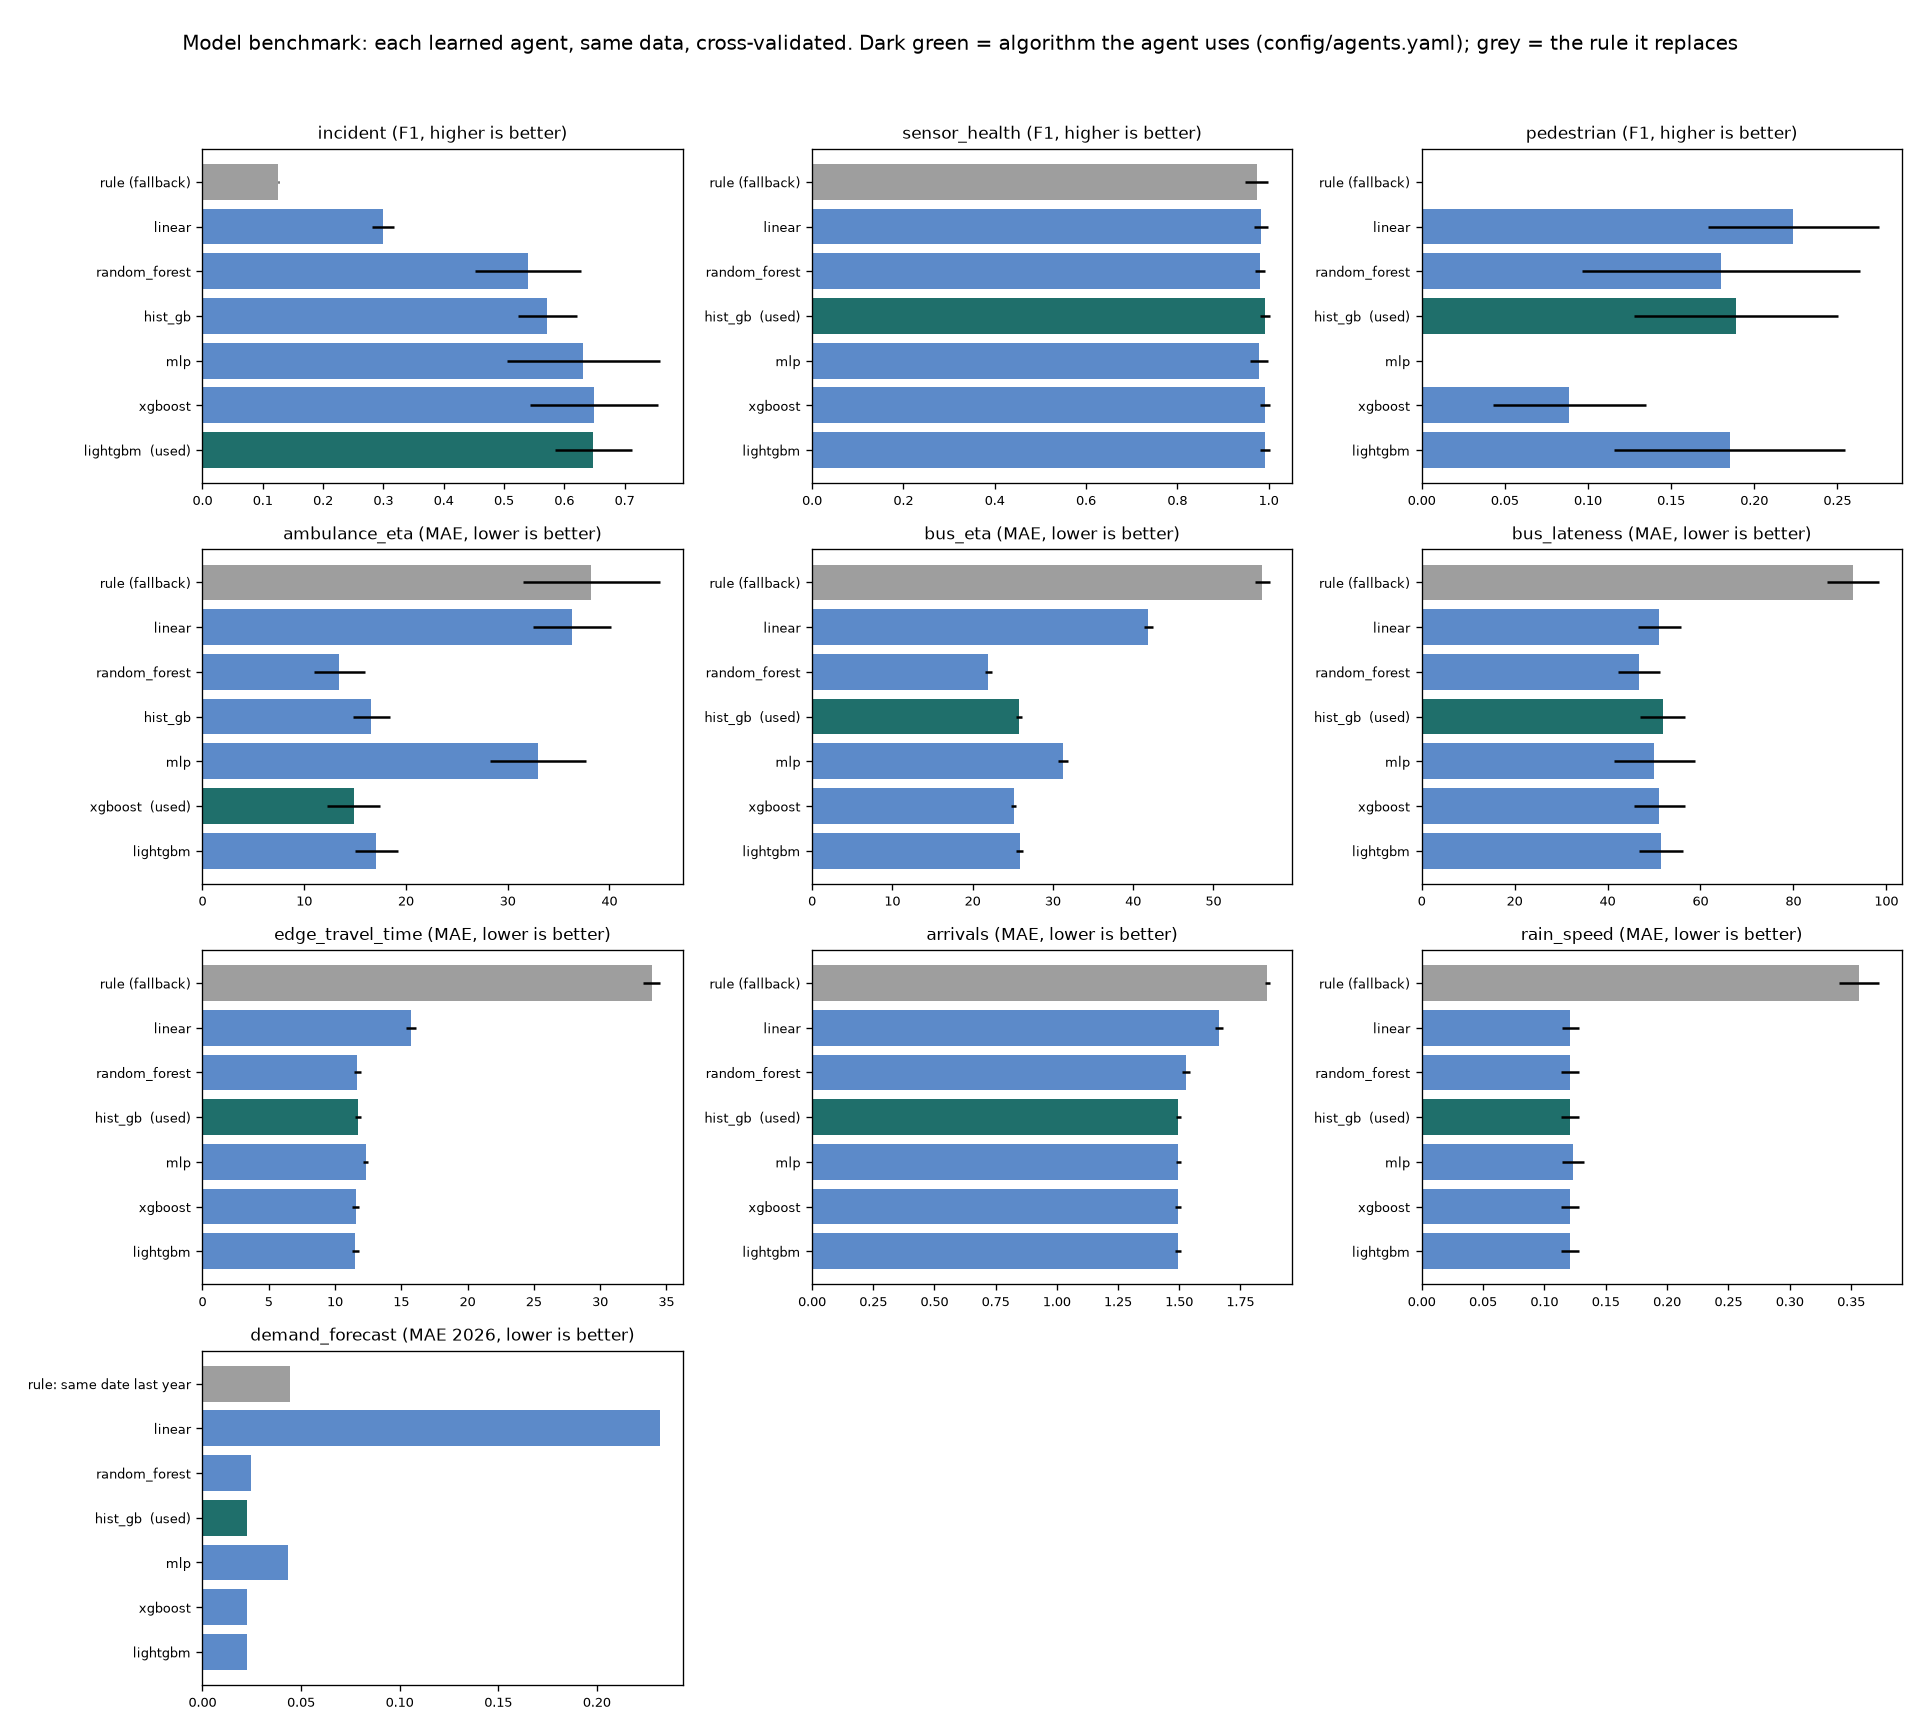

Values plotted in this chart, from the file beside it:
task, algorithm, metric, score, std, train_s, predict_ms, size_kb, rows, ramadan_mae
incident, rule (fallback), F1, 0.1259, 0.0014, 0.0, 0.0, 0.0, 60000, 
incident, linear, F1, 0.2996, 0.0178, 0.05, 0.343, 1.3, 60000, 
incident, random_forest, F1, 0.5396, 0.0881, 0.62, 28.15, 7023, 60000, 
incident, hist_gb (ours), F1, 0.5719, 0.0486, 0.64, 0.707, 202.7, 60000, 
incident, mlp, F1, 0.6315, 0.1271, 5.06, 0.401, 70.2, 60000, 
incident, xgboost, F1, 0.6492, 0.1057, 0.28, 0.545, 406.1, 60000, 
incident, lightgbm, F1, 0.6481, 0.0635, 0.26, 1.779, 675.5, 60000, 
sensor_health, rule (fallback), F1, 0.9742, 0.0254, 0.0, 0.0, 0.0, 60000, 
sensor_health, linear, F1, 0.9831, 0.016, 0.04, 0.342, 1.1, 60000, 
sensor_health, random_forest, F1, 0.9815, 0.0114, 0.52, 28.22, 582.9, 60000, 
sensor_health, hist_gb (ours), F1, 0.9916, 0.0103, 0.48, 1.864, 123.6, 60000, 
sensor_health, mlp, F1, 0.9782, 0.0197, 1.79, 0.294, 61.9, 60000, 
sensor_health, xgboost, F1, 0.9916, 0.0103, 0.13, 0.506, 171.9, 60000, 
sensor_health, lightgbm, F1, 0.9916, 0.0103, 0.17, 1.85, 429.6, 60000, 
pedestrian, rule (fallback), F1, 0.0, 0.0, 0.0, 0.0, 0.0, 20832, 
pedestrian, linear, F1, 0.2235, 0.0516, 0.01, 0.356, 1.2, 20832, 
pedestrian, random_forest, F1, 0.1801, 0.0835, 0.37, 31.84, 13278, 20832, 
pedestrian, hist_gb (ours), F1, 0.189, 0.0612, 0.15, 0.992, 226.8, 20832, 
pedestrian, mlp, F1, 0.0, 0.0, 0.57, 0.297, 64.9, 20832, 
pedestrian, xgboost, F1, 0.0888, 0.046, 0.13, 0.512, 508.7, 20832, 
pedestrian, lightgbm, F1, 0.1852, 0.0693, 0.12, 1.554, 665.4, 20832, 
ambulance_eta, rule (fallback), MAE, 38.21, 6.753, 0.0, 0.0, 0.0, 844, 
ambulance_eta, linear, MAE, 36.34, 3.843, 0.0, 0.309, 0.9, 844, 
ambulance_eta, random_forest, MAE, 13.45, 2.491, 0.14, 27.78, 5562, 844, 
ambulance_eta, hist_gb (ours), MAE, 16.6, 1.836, 0.27, 2.372, 591.6, 844, 
ambulance_eta, mlp, MAE, 32.97, 4.76, 0.24, 0.246, 64.5, 844, 
ambulance_eta, xgboost, MAE, 14.85, 2.597, 0.08, 0.439, 573.1, 844, 
ambulance_eta, lightgbm, MAE, 17.08, 2.123, 0.05, 1.202, 457.0, 844, 
bus_eta, rule (fallback), MAE, 56.1, 0.8874, 0.0, 0.0, 0.0, 60000, 
bus_eta, linear, MAE, 41.89, 0.585, 0.01, 0.222, 0.9, 60000, 
bus_eta, random_forest, MAE, 21.98, 0.4595, 1.59, 27.57, 115295, 60000, 
bus_eta, hist_gb (ours), MAE, 25.79, 0.3228, 0.35, 2.239, 695.9, 60000, 
bus_eta, mlp, MAE, 31.29, 0.6285, 14.26, 0.242, 65.4, 60000, 
bus_eta, xgboost, MAE, 25.1, 0.3473, 0.26, 0.454, 809.9, 60000, 
bus_eta, lightgbm, MAE, 25.86, 0.4284, 0.15, 1.436, 533.3, 60000, 
bus_lateness, rule (fallback), MAE, 92.84, 5.611, 0.0, 0.0, 0.0, 1441, 
bus_lateness, linear, MAE, 51.14, 4.581, 0.0, 0.353, 0.9, 1441, 
bus_lateness, random_forest, MAE, 46.77, 4.568, 0.17, 29.28, 12629, 1441, 
bus_lateness, hist_gb (ours), MAE, 51.9, 4.843, 0.37, 3.256, 694.1, 1441, 
bus_lateness, mlp, MAE, 50.08, 8.679, 0.86, 0.251, 66.5, 1441, 
bus_lateness, xgboost, MAE, 51.13, 5.508, 0.14, 0.519, 619.8, 1441, 
bus_lateness, lightgbm, MAE, 51.48, 4.786, 0.08, 1.5, 527.7, 1441, 
edge_travel_time, rule (fallback), MAE, 33.88, 0.6328, 0.0, 0.0, 0.0, 60000, 
edge_travel_time, linear, MAE, 15.75, 0.3705, 0.01, 0.232, 0.9, 60000, 
edge_travel_time, random_forest, MAE, 11.67, 0.2728, 1.37, 35.93, 88673, 60000, 
edge_travel_time, hist_gb (ours), MAE, 11.71, 0.2144, 0.16, 0.624, 150.7, 60000, 
edge_travel_time, mlp, MAE, 12.31, 0.1833, 6.99, 0.244, 69.2, 60000, 
edge_travel_time, xgboost, MAE, 11.57, 0.268, 0.19, 0.463, 826.9, 60000, 
edge_travel_time, lightgbm, MAE, 11.52, 0.2675, 0.16, 1.135, 539.4, 60000, 
arrivals, rule (fallback), MAE, 1.859, 0.0097, 0.0, 0.0, 0.0, 60000, 
arrivals, linear, MAE, 1.662, 0.0154, 0.01, 0.225, 1.0, 60000, 
arrivals, random_forest, MAE, 1.528, 0.0157, 0.81, 27.78, 90971, 60000, 
arrivals, hist_gb (ours), MAE, 1.495, 0.0103, 0.18, 0.574, 180.9, 60000, 
arrivals, mlp, MAE, 1.497, 0.0114, 4.77, 0.397, 70.0, 60000, 
arrivals, xgboost, MAE, 1.495, 0.0109, 0.19, 0.462, 754.0, 60000, 
arrivals, lightgbm, MAE, 1.495, 0.0113, 0.17, 1.329, 554.3, 60000, 
rain_speed, rule (fallback), MAE, 0.3564, 0.0164, 0.0, 0.0, 0.0, 1563, 
rain_speed, linear, MAE, 0.121, 0.007, 0.0, 0.253, 0.8, 1563, 
rain_speed, random_forest, MAE, 0.121, 0.0071, 0.18, 32.09, 107.6, 1563, 
rain_speed, hist_gb (ours), MAE, 0.121, 0.0071, 0.09, 2.365, 98.4, 1563, 
... 10 more rows
